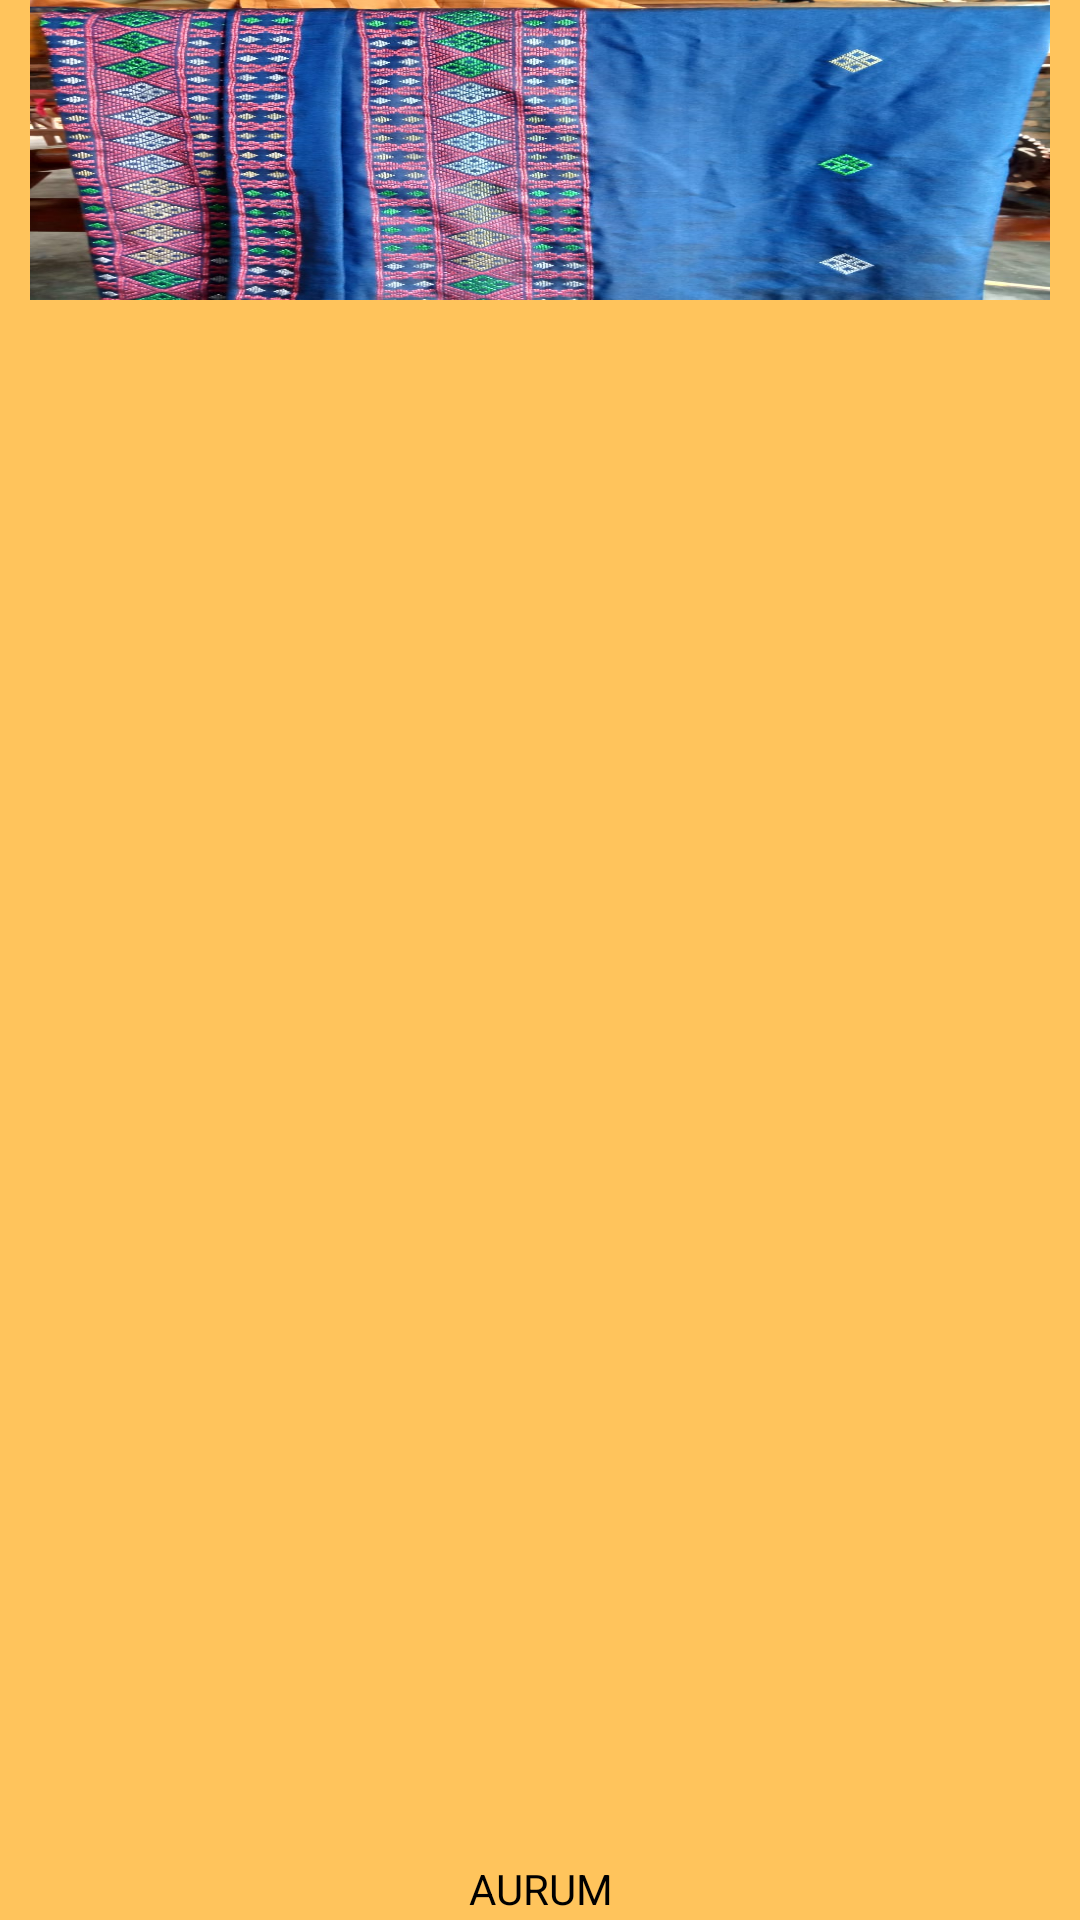

Android layout source for this screen:
<!-- AndroidManifest.xml: application theme Theme.FokusTeropong -->
<!-- res/layout/histori_grid_item.xml -->
<?xml version="1.0" encoding="utf-8"?>
<RelativeLayout xmlns:android="http://schemas.android.com/apk/res/android"
    android:layout_width="match_parent"
    android:layout_height="120dp"
    android:background="@color/kuning"
    android:layout_marginStart="10dp"
    android:layout_marginEnd="10dp"
    >

    <ImageView
        android:id="@+id/myImageView"
        android:layout_width="100dp"
        android:layout_height="100dp"
        android:scaleType="fitXY"
        android:src="@drawable/motif_aurum"
        android:layout_alignParentStart="true"
        android:layout_alignParentEnd="true"
        android:layout_marginStart="10dp"
        android:layout_marginEnd="10dp"
        />

    <TextView
        android:id="@+id/myImageViewText"
        android:layout_width="wrap_content"
        android:layout_height="wrap_content"
        android:layout_alignLeft="@+id/myImageView"
        android:layout_alignRight="@+id/myImageView"
        android:layout_alignParentBottom="true"
        android:layout_margin="1dp"
        android:gravity="center"
        android:text="AURUM"
        android:textColor="#000000" />
</RelativeLayout>
<!-- resources referenced by this layout -->
<resources>
  <color name="kuning">#ffc45c</color>
  <!-- drawable motif_aurum: jpeg bitmap (drawable, 183957 bytes) -->
  <style name="Theme.FokusTeropong" parent="Base.Theme.FokusTeropong" />
  <style name="Base.Theme.FokusTeropong" parent="Theme.Material3.DayNight.NoActionBar">
          
           <item name="colorPrimary">@color/kuning</item>
  
          <item name="colorPrimaryVariant">@color/kuning</item>
          <item name="colorSecondary">@color/kuning</item>
          <item name="colorSecondaryVariant">@color/kuning</item>
          <item name="colorAccent">@color/kuning</item>
  
      </style>
</resources>
